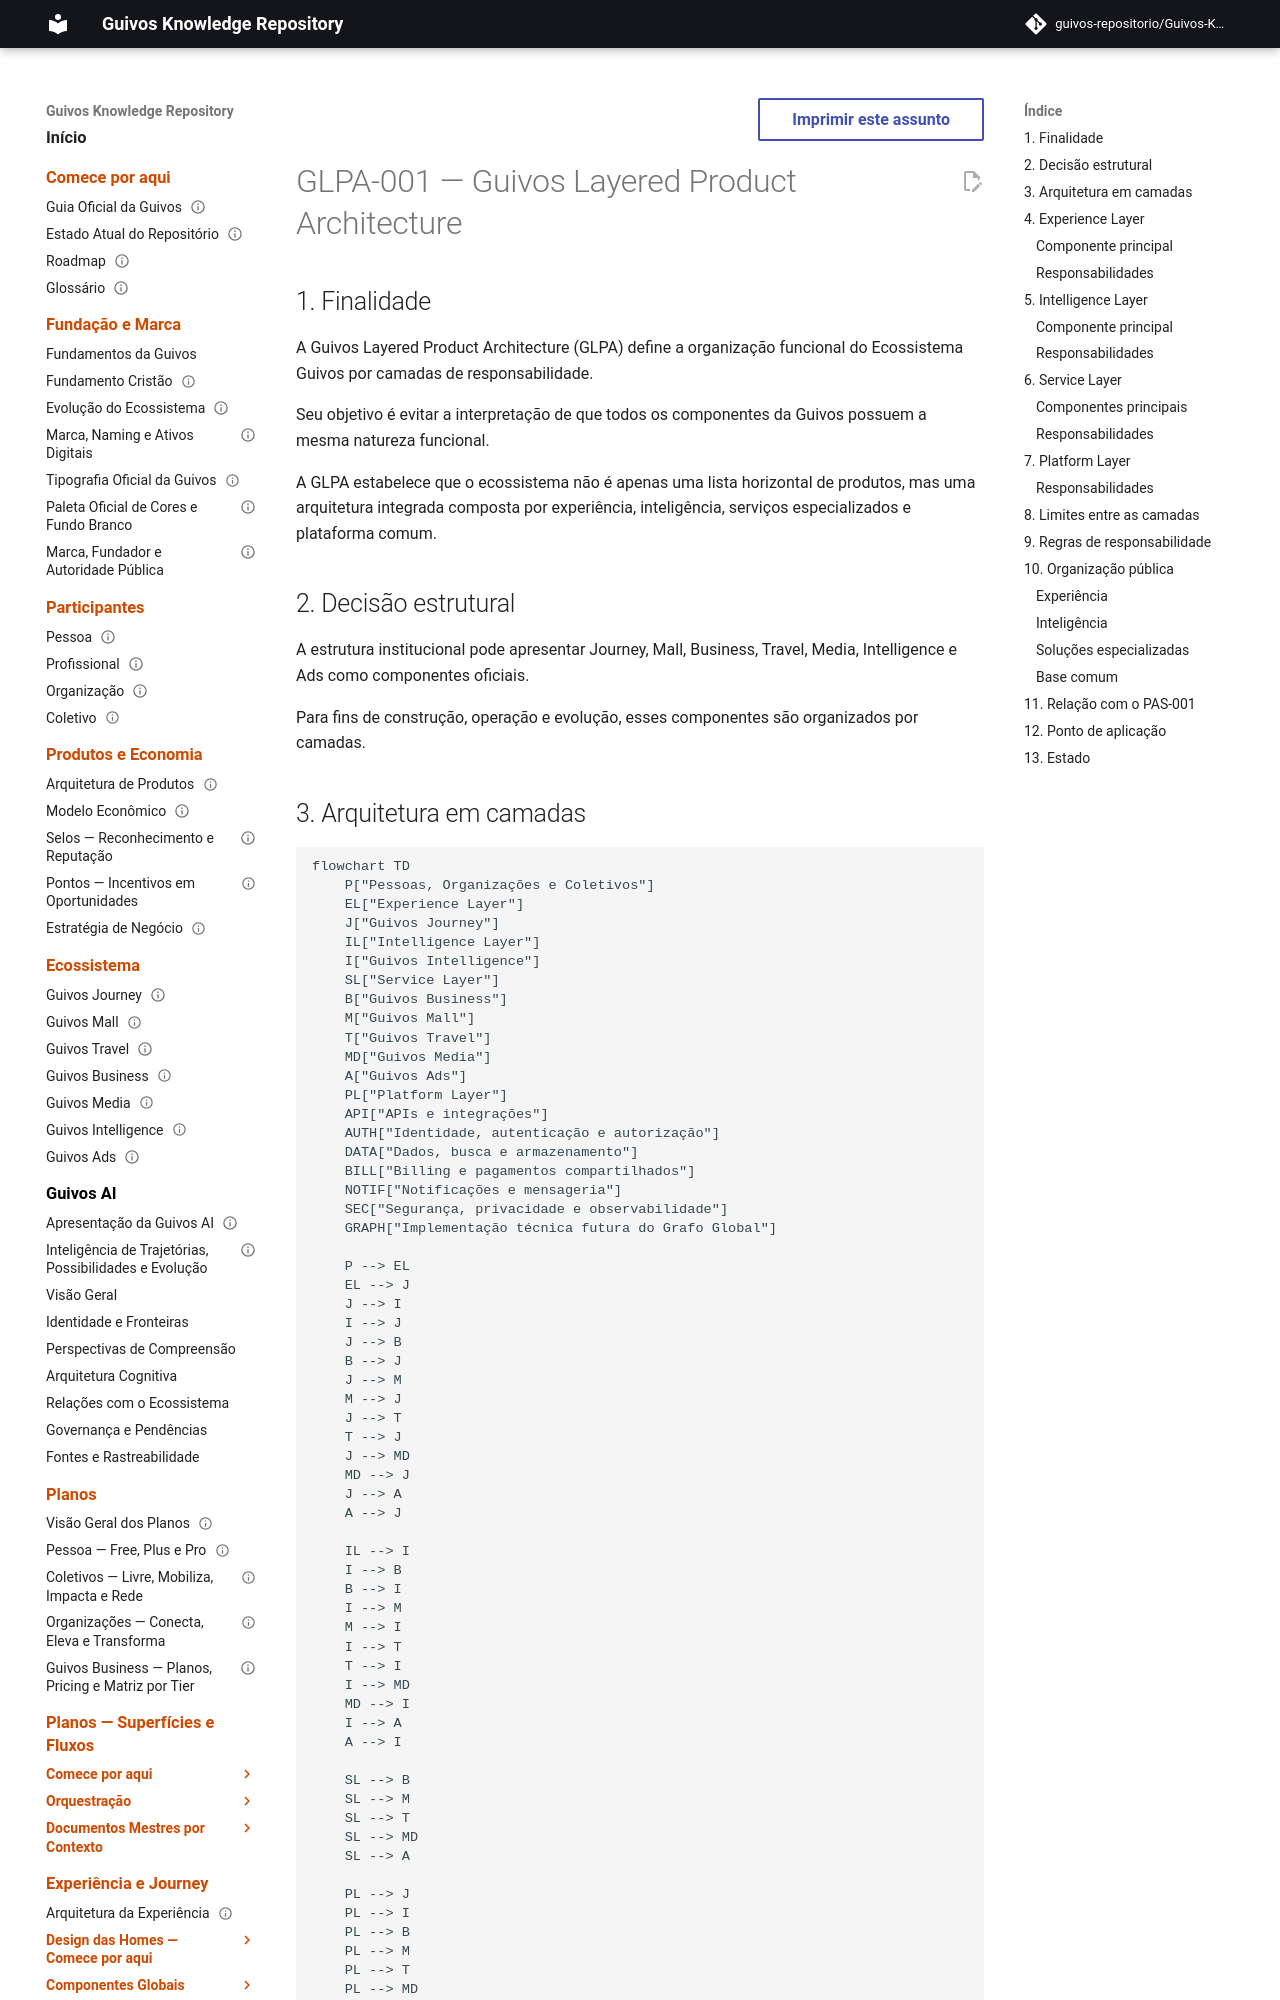

repository: guivos-repositorio/Guivos-Knowledge-Repository · page: product-architecture/layered-product-architecture/index.html · generator: mkdocs

---
id: GLPA-001
title: Guivos Layered Product Architecture
status: approved
version: 1.1.1
owner: Guivos
last_updated: 2026-07-11
related:
  - GPA-000
  - PAS-001
  - AR-001
  - DR-001
---

# GLPA-001 — Guivos Layered Product Architecture

## 1. Finalidade

A Guivos Layered Product Architecture (GLPA) define a organização funcional do Ecossistema Guivos por camadas de responsabilidade.

Seu objetivo é evitar a interpretação de que todos os componentes da Guivos possuem a mesma natureza funcional.

A GLPA estabelece que o ecossistema não é apenas uma lista horizontal de produtos, mas uma arquitetura integrada composta por experiência, inteligência, serviços especializados e plataforma comum.

## 2. Decisão estrutural

A estrutura institucional pode apresentar Journey, Mall, Business, Travel, Media, Intelligence e Ads como componentes oficiais.

Para fins de construção, operação e evolução, esses componentes são organizados por camadas.
